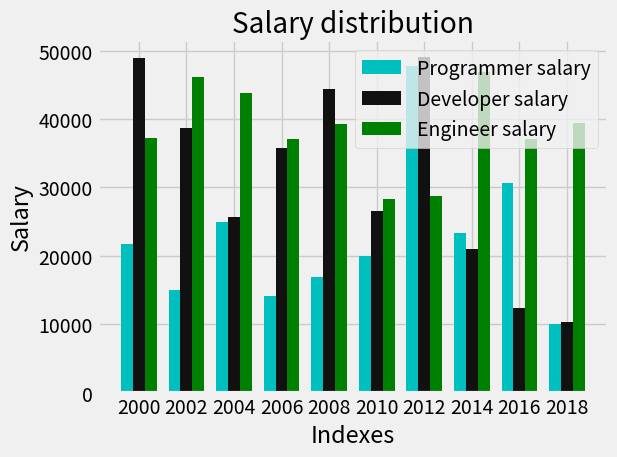

Write the Python code that produced this figure.
import matplotlib.pyplot as plt 
import numpy as np 

if __name__ == '__main__':
    indexs = np.arange(0,10)
    w = 0.25  # this is use for separate bars


    pro_sal = [21762, 14996, 24938, 14110, 16830, 19933, 47714, 23363, 30585, 10091]
    plt.style.use('fivethirtyeight')
    plt.bar(indexs - w, pro_sal, width=w, color='c', label='Programmer salary')

    dev_sal = [48844, 38678, 25683, 35732, 44448, 26494, 49038, 20994, 12354, 10269]
    plt.bar(indexs, dev_sal, width=w, color='#111111', label='Developer salary')

    eng_sal = [37220, 46064, 43766, 37016, 39230, 28315, 28751, 46875, 37049, 39443]
    plt.bar(indexs + w, eng_sal, color='g', width=w, label='Engineer salary')

    plt.xlabel('Indexes')
    plt.ylabel('Salary')
    plt.title('Salary distribution')

    plt.xticks(ticks=indexs, labels=[(x* 2 + 2000) for x in indexs]) # to replace old indexs
    plt.legend()
    plt.tight_layout()
    plt.grid(True)

    plt.savefig('salary.png')

    plt.show() 
